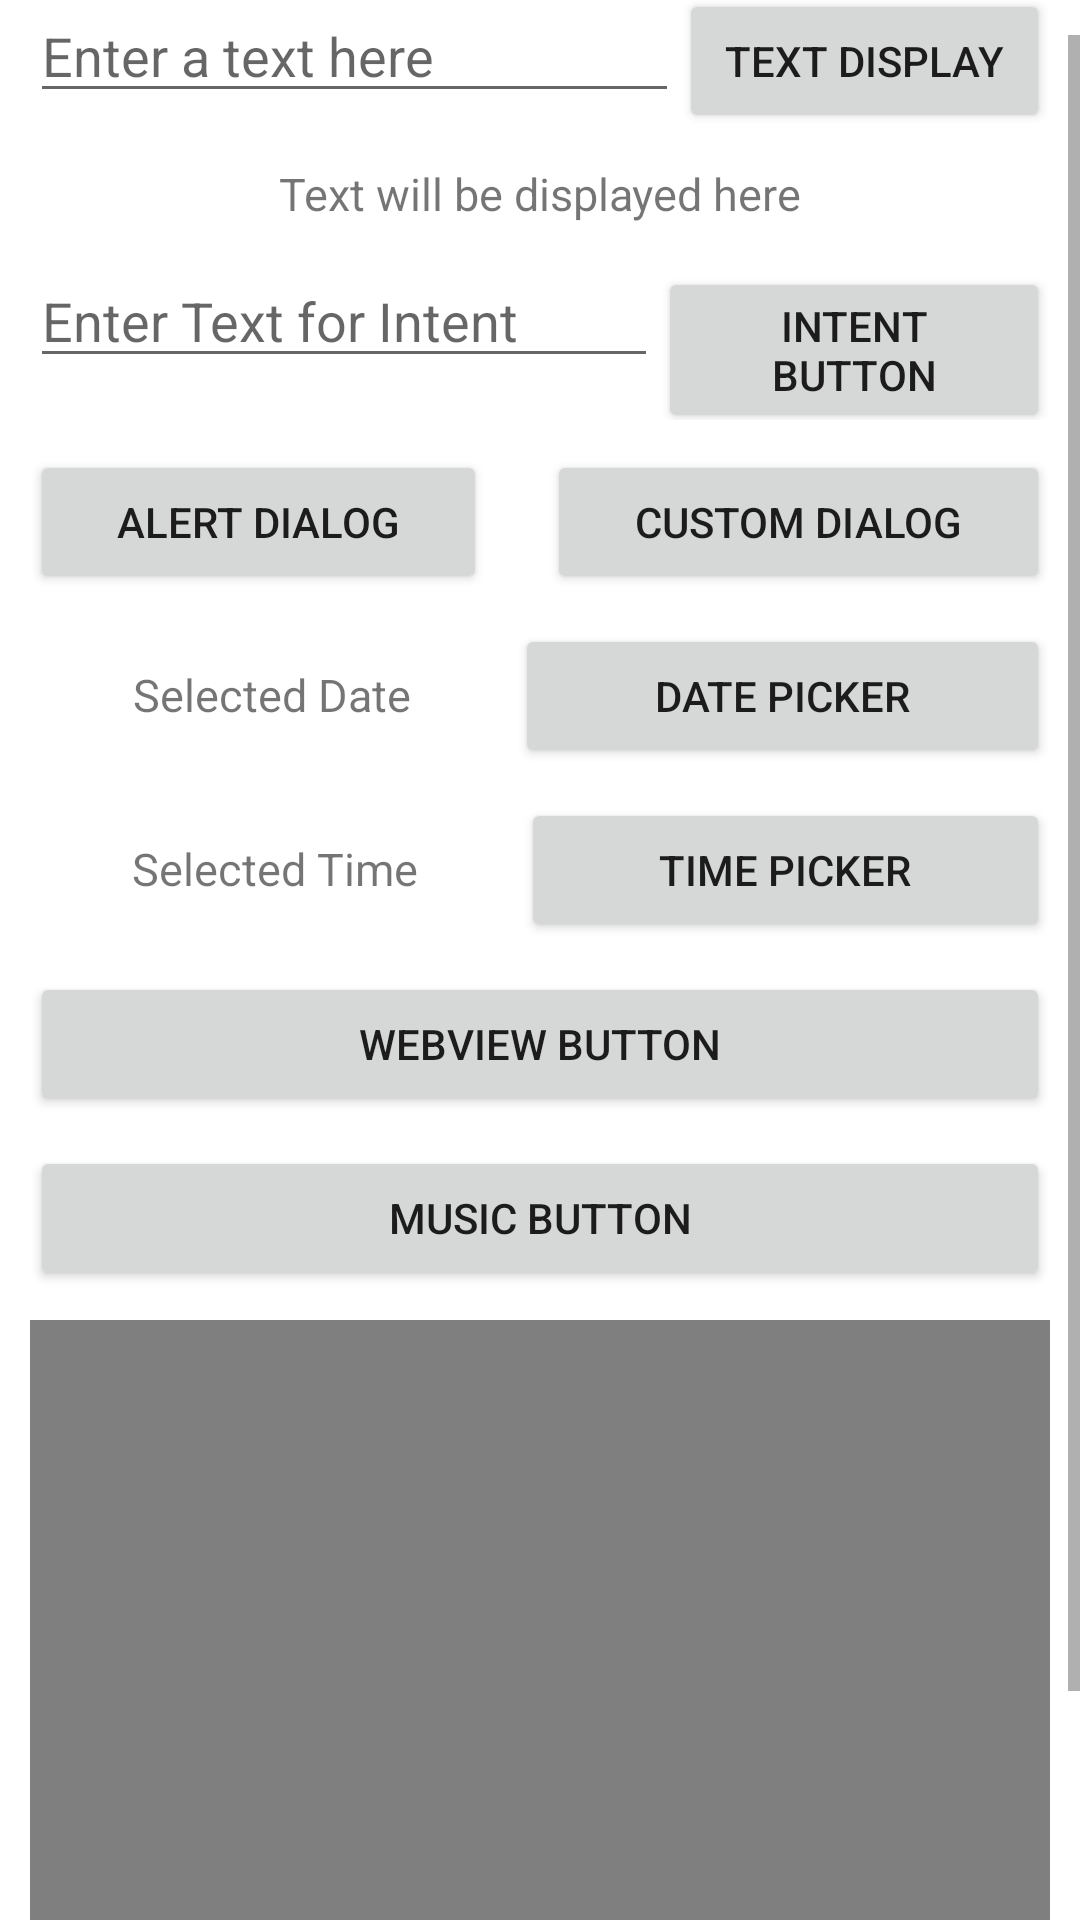

Produce the Android XML layout that renders to this screen, including the resource entries it uses.
<!-- AndroidManifest.xml: application theme Theme.ALLinOne -->
<!-- res/layout/activity_main.xml -->
<?xml version="1.0" encoding="utf-8"?>
<LinearLayout xmlns:android="http://schemas.android.com/apk/res/android"
    xmlns:app="http://schemas.android.com/apk/res-auto"
    xmlns:tools="http://schemas.android.com/tools"
    android:layout_width="match_parent"
    android:layout_height="match_parent"
    android:orientation="vertical"
    tools:context=".MainActivity" >




    <ScrollView
        android:layout_width="match_parent"
        android:layout_height="wrap_content">


    <LinearLayout
        android:layout_width="match_parent"
        android:layout_height="wrap_content"
        android:padding="10dp"
        android:orientation="vertical">

        <LinearLayout
            android:layout_width="match_parent"
            android:layout_height="wrap_content"
            android:weightSum="2"
            android:layout_marginBottom="10dp"
            android:orientation="horizontal">

            <EditText
                android:id="@+id/editTextTextPersonName"
                android:layout_width="wrap_content"
                android:layout_height="wrap_content"
                android:layout_weight="1"
                android:ems="10"
                android:inputType="textPersonName"
                android:hint="Enter a text here" />

            <Button
                android:id="@+id/button"
                android:layout_width="wrap_content"
                android:layout_height="wrap_content"
                android:layout_weight="1"
                android:onClick="textdisplay"
                android:text="Text Display" />
        </LinearLayout>


        <LinearLayout
            android:layout_width="match_parent"
            android:layout_height="wrap_content"
            android:layout_marginBottom="10dp"
            android:orientation="vertical">

            <TextView
                android:id="@+id/textView"
                android:layout_width="wrap_content"
                android:layout_height="wrap_content"
                android:layout_gravity="center"
                android:textSize="15sp"
                android:text="Text will be displayed here" />
        </LinearLayout>

        <LinearLayout
            android:layout_width="match_parent"
            android:layout_height="wrap_content"
            android:layout_marginBottom="10dp"
            android:orientation="horizontal">

            <EditText
                android:id="@+id/editTextTextPersonName2"
                android:layout_width="wrap_content"
                android:layout_height="wrap_content"
                android:layout_weight="1"
                android:ems="10"
                android:inputType="textPersonName"
                android:hint="Enter Text for Intent" />

            <Button
                android:id="@+id/button2"
                android:layout_width="wrap_content"
                android:layout_height="wrap_content"
                android:layout_weight="1"
                android:onClick="intent"
                android:text="Intent Button" />
        </LinearLayout>

        <LinearLayout
            android:layout_width="match_parent"
            android:layout_height="wrap_content"
            android:layout_marginBottom="10dp"
            android:orientation="horizontal">

            <Button
                android:id="@+id/button3"
                android:layout_width="wrap_content"
                android:layout_height="wrap_content"
                android:layout_weight="1"
                android:onClick="alert"
                android:layout_marginRight="10dp"
                android:text="Alert Dialog" />

            <Button
                android:id="@+id/button4"
                android:layout_width="wrap_content"
                android:layout_height="wrap_content"
                android:layout_marginLeft="10dp"
                android:onClick="Custom"
                android:layout_weight="1"
                android:text="Custom Dialog" />
        </LinearLayout>

        <LinearLayout
            android:layout_width="match_parent"
            android:layout_height="match_parent"
            android:layout_marginBottom="10dp"
            android:orientation="horizontal">

            <TextView
                android:id="@+id/textView3"
                android:layout_width="wrap_content"
                android:layout_height="wrap_content"
                android:gravity="center"
                android:layout_weight="1"
                android:textSize="15sp"
                android:text="Selected Date" />

            <Button
                android:id="@+id/button7"
                android:layout_width="wrap_content"
                android:layout_height="wrap_content"
                android:layout_weight="1"
                android:onClick="Datepicker"
                android:text="Date Picker" />
        </LinearLayout>

        <LinearLayout
            android:layout_width="match_parent"
            android:layout_height="match_parent"
            android:layout_marginBottom="10dp"
            android:orientation="horizontal">

            <TextView
                android:id="@+id/textView4"
                android:layout_width="wrap_content"
                android:layout_height="wrap_content"
                android:textSize="15sp"
                android:gravity="center"
                android:layout_weight="1"
                android:text="Selected Time" />

            <Button
                android:id="@+id/button9"
                android:layout_width="wrap_content"
                android:layout_height="wrap_content"
                android:onClick="Timebtn"

                android:layout_weight="1"
                android:text="Time Picker" />
        </LinearLayout>

        <LinearLayout
            android:layout_width="match_parent"
            android:layout_height="match_parent"
            android:orientation="vertical">

            <Button
                android:id="@+id/button10"
                android:layout_width="match_parent"
                android:layout_height="wrap_content"
                android:layout_marginBottom="10dp"
                android:onClick="webpage"
                android:text="Webview Button" />

            <Button
                android:id="@+id/button11"
                android:layout_width="match_parent"
                android:layout_height="wrap_content"
                android:layout_marginBottom="10dp"
                android:onClick="music"
                android:text="Music Button" />

            <VideoView
                android:id="@+id/videoView"
                android:layout_width="match_parent"
                android:layout_marginBottom="10dp"
                android:layout_height="200dp" />

            <Button
                android:id="@+id/button12"
                android:layout_width="match_parent"
                android:layout_height="wrap_content"
                android:onClick="video"
                android:text="Videoview Button Web mp4" />

            <TextView
                android:id="@+id/textView5"
                android:layout_width="wrap_content"
                android:layout_height="wrap_content"
                android:layout_gravity="center"
                android:onClick="toast"
                android:textSize="15sp"
                android:text="Toast TextView" />
        </LinearLayout>
    </LinearLayout>

    </ScrollView>

</LinearLayout>
<!-- resources referenced by this layout -->
<resources>
  <style name="Theme.ALLinOne" parent="Theme.MaterialComponents.DayNight.DarkActionBar">
          
          <item name="colorPrimary">@color/purple_500</item>
          <item name="colorPrimaryVariant">@color/purple_700</item>
          <item name="colorOnPrimary">@color/white</item>
          
          <item name="colorSecondary">@color/teal_200</item>
          <item name="colorSecondaryVariant">@color/teal_700</item>
          <item name="colorOnSecondary">@color/black</item>
          
          <item name="android:statusBarColor" tools:targetApi="l">?attr/colorPrimaryVariant</item>
          
      </style>
  <!-- not gathered from this repository: default colours our renderer supplied (Android Studio template values) -->
  <color name="purple_500">#FF6200EE</color>
  <color name="purple_700">#FF3700B3</color>
  <color name="teal_200">#FF03DAC5</color>
  <color name="teal_700">#FF018786</color>
  <color name="black">#FF000000</color>
  <color name="white">#FFFFFFFF</color>
</resources>
